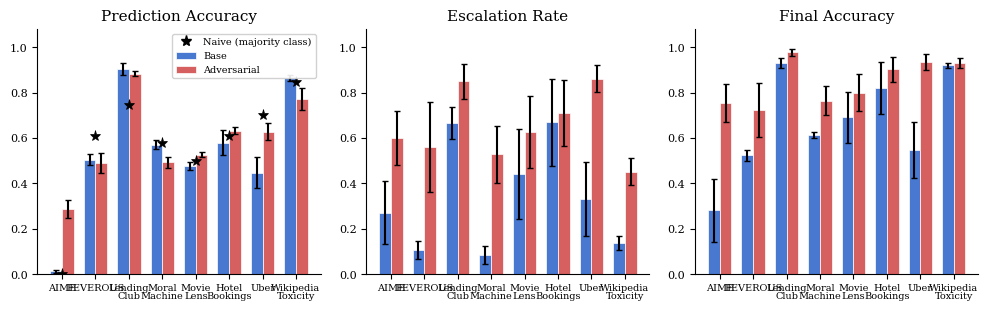

This chart was generated by the following Python code: (Note: this script raises an exception after producing the figure.)
"""Generate the main 3-panel figure: prediction accuracy, escalation rate, final accuracy."""
import json
import numpy as np
import pandas as pd
import matplotlib.pyplot as plt
import matplotlib

matplotlib.rcParams.update({
    "font.family": "serif",
    "font.size": 9,
    "axes.labelsize": 10,
    "axes.titlesize": 11,
    "xtick.labelsize": 8,
    "ytick.labelsize": 8,
    "legend.fontsize": 8,
    "figure.dpi": 300,
})

data = json.loads(r'''
[{"dataset": "FEVEROUS", "model": "Qwen3-14B", "method": "adversarial", "n": 100, "pred_acc": 0.52, "esc_rate": 0.96, "final_acc": 0.97, "naive_acc": 0.56}, {"dataset": "FEVEROUS", "model": "Qwen3-1.7B", "method": "base", "n": 100, "pred_acc": 0.46, "esc_rate": 0.14, "final_acc": 0.47, "naive_acc": 0.64}, {"dataset": "FEVEROUS", "model": "Qwen3-8B", "method": "adversarial", "n": 100, "pred_acc": 0.56, "esc_rate": 0.6, "final_acc": 0.74, "naive_acc": 0.67}, {"dataset": "FEVEROUS", "model": "Qwen3-14B", "method": "base", "n": 100, "pred_acc": 0.49, "esc_rate": 0.17, "final_acc": 0.53, "naive_acc": 0.6}, {"dataset": "FEVEROUS", "model": "Qwen3-8B", "method": "base", "n": 100, "pred_acc": 0.56, "esc_rate": 0.01, "final_acc": 0.57, "naive_acc": 0.58}, {"dataset": "FEVEROUS", "model": "Qwen3-1.7B", "method": "adversarial", "n": 100, "pred_acc": 0.39, "esc_rate": 0.12, "final_acc": 0.46, "naive_acc": 0.61}, {"dataset": "HotelBookings", "model": "Qwen3-1.7B", "method": "base", "n": 100, "pred_acc": 0.55, "esc_rate": 0.83, "final_acc": 0.89, "naive_acc": 0.6}, {"dataset": "HotelBookings", "model": "Qwen3-8B", "method": "base", "n": 100, "pred_acc": 0.65, "esc_rate": 0.91, "final_acc": 0.98, "naive_acc": 0.6}, {"dataset": "HotelBookings", "model": "Qwen3-14B", "method": "adversarial", "n": 100, "pred_acc": 0.67, "esc_rate": 0.29, "final_acc": 0.73, "naive_acc": 0.64}, {"dataset": "HotelBookings", "model": "Qwen3-1.7B", "method": "adversarial", "n": 100, "pred_acc": 0.65, "esc_rate": 0.58, "final_acc": 0.88, "naive_acc": 0.65}, {"dataset": "HotelBookings", "model": "Qwen3-8B", "method": "adversarial", "n": 100, "pred_acc": 0.62, "esc_rate": 0.98, "final_acc": 1.0, "naive_acc": 0.6}, {"dataset": "HotelBookings", "model": "Qwen3-4B", "method": "base", "n": 100, "pred_acc": 0.42, "esc_rate": 0.01, "final_acc": 0.43, "naive_acc": 0.57}, {"dataset": "HotelBookings", "model": "Qwen3-14B", "method": "base", "n": 100, "pred_acc": 0.7, "esc_rate": 0.93, "final_acc": 0.98, "naive_acc": 0.67}, {"dataset": "HotelBookings", "model": "Qwen3-4B", "method": "adversarial", "n": 100, "pred_acc": 0.59, "esc_rate": 0.99, "final_acc": 1.0, "naive_acc": 0.56}, {"dataset": "LendingClub", "model": "Qwen3-8B", "method": "base", "n": 100, "pred_acc": 0.93, "esc_rate": 0.74, "final_acc": 0.96, "naive_acc": 0.75}, {"dataset": "LendingClub", "model": "Qwen3-1.7B", "method": "base", "n": 16, "pred_acc": 0.75, "esc_rate": 0.25, "final_acc": 0.8125, "naive_acc": 0.5625}, {"dataset": "LendingClub", "model": "Qwen3-14B", "method": "adversarial", "n": 100, "pred_acc": 0.91, "esc_rate": 0.93, "final_acc": 1.0, "naive_acc": 0.82}, {"dataset": "LendingClub", "model": "Qwen3-8B", "method": "adversarial", "n": 100, "pred_acc": 0.87, "esc_rate": 0.96, "final_acc": 0.99, "naive_acc": 0.76}, {"dataset": "LendingClub", "model": "Qwen3-14B", "method": "base", "n": 100, "pred_acc": 0.9, "esc_rate": 0.66, "final_acc": 0.92, "naive_acc": 0.77}, {"dataset": "LendingClub", "model": "Qwen3-1.7B", "method": "adversarial", "n": 100, "pred_acc": 0.87, "esc_rate": 0.66, "final_acc": 0.94, "naive_acc": 0.76}, {"dataset": "MovieLens", "model": "Qwen3-4B", "method": "adversarial", "n": 100, "pred_acc": 0.51, "esc_rate": 0.85, "final_acc": 0.9, "naive_acc": 0.5}, {"dataset": "MovieLens", "model": "Qwen3-8B", "method": "adversarial", "n": 100, "pred_acc": 0.53, "esc_rate": 0.45, "final_acc": 0.73, "naive_acc": 0.5}, {"dataset": "MovieLens", "model": "Qwen3-14B", "method": "adversarial", "n": 100, "pred_acc": 0.56, "esc_rate": 1.0, "final_acc": 1.0, "naive_acc": 0.5}, {"dataset": "MovieLens", "model": "Qwen3-1.7B", "method": "adversarial", "n": 99, "pred_acc": 0.505, "esc_rate": 0.202, "final_acc": 0.566, "naive_acc": 0.5}, {"dataset": "MovieLens", "model": "Qwen3-4B", "method": "base", "n": 100, "pred_acc": 0.44, "esc_rate": 0.0, "final_acc": 0.44, "naive_acc": 0.5}, {"dataset": "MovieLens", "model": "Qwen3-1.7B", "method": "base", "n": 85, "pred_acc": 0.494, "esc_rate": 0.976, "final_acc": 0.988, "naive_acc": 0.5}, {"dataset": "MovieLens", "model": "Qwen3-8B", "method": "base", "n": 100, "pred_acc": 0.45, "esc_rate": 0.14, "final_acc": 0.52, "naive_acc": 0.5}, {"dataset": "MovieLens", "model": "Qwen3-14B", "method": "base", "n": 100, "pred_acc": 0.53, "esc_rate": 0.73, "final_acc": 0.86, "naive_acc": 0.5}, {"dataset": "WikipediaToxicity", "model": "Qwen3-14B", "method": "base", "n": 100, "pred_acc": 0.83, "esc_rate": 0.11, "final_acc": 0.93, "naive_acc": 0.93}, {"dataset": "WikipediaToxicity", "model": "Qwen3-1.7B", "method": "adversarial", "n": 100, "pred_acc": 0.63, "esc_rate": 0.39, "final_acc": 0.87, "naive_acc": 0.83}, {"dataset": "WikipediaToxicity", "model": "Qwen3-1.7B", "method": "base", "n": 98, "pred_acc": 0.898, "esc_rate": 0.102, "final_acc": 0.918, "naive_acc": 0.867}, {"dataset": "WikipediaToxicity", "model": "Qwen3-4B", "method": "base", "n": 100, "pred_acc": 0.85, "esc_rate": 0.24, "final_acc": 0.94, "naive_acc": 0.79}, {"dataset": "WikipediaToxicity", "model": "Qwen3-14B", "method": "adversarial", "n": 100, "pred_acc": 0.9, "esc_rate": 0.52, "final_acc": 0.98, "naive_acc": 0.84}, {"dataset": "WikipediaToxicity", "model": "Qwen3-8B", "method": "adversarial", "n": 100, "pred_acc": 0.78, "esc_rate": 0.3, "final_acc": 0.9, "naive_acc": 0.85}, {"dataset": "WikipediaToxicity", "model": "Qwen3-4B", "method": "adversarial", "n": 100, "pred_acc": 0.78, "esc_rate": 0.6, "final_acc": 0.97, "naive_acc": 0.78}, {"dataset": "WikipediaToxicity", "model": "Qwen3-8B", "method": "base", "n": 100, "pred_acc": 0.88, "esc_rate": 0.1, "final_acc": 0.89, "naive_acc": 0.8}, {"dataset": "MoralMachine", "model": "Qwen3-8B", "method": "base", "n": 100, "pred_acc": 0.51, "esc_rate": 0.19, "final_acc": 0.59, "naive_acc": 0.51}, {"dataset": "MoralMachine", "model": "Qwen3-4B", "method": "adversarial", "n": 100, "pred_acc": 0.43, "esc_rate": 0.59, "final_acc": 0.76, "naive_acc": 0.51}, {"dataset": "MoralMachine", "model": "Qwen3-14B", "method": "base", "n": 100, "pred_acc": 0.58, "esc_rate": 0.0, "final_acc": 0.58, "naive_acc": 0.58}, {"dataset": "MoralMachine", "model": "Qwen3-4B", "method": "base", "n": 100, "pred_acc": 0.62, "esc_rate": 0.02, "final_acc": 0.64, "naive_acc": 0.64}, {"dataset": "MoralMachine", "model": "Qwen3-8B", "method": "adversarial", "n": 100, "pred_acc": 0.51, "esc_rate": 0.22, "final_acc": 0.6, "naive_acc": 0.54}, {"dataset": "MoralMachine", "model": "Qwen3-14B", "method": "adversarial", "n": 100, "pred_acc": 0.47, "esc_rate": 0.89, "final_acc": 0.96, "naive_acc": 0.55}, {"dataset": "MoralMachine", "model": "Qwen3-1.7B", "method": "adversarial", "n": 100, "pred_acc": 0.56, "esc_rate": 0.41, "final_acc": 0.74, "naive_acc": 0.61}, {"dataset": "MoralMachine", "model": "Qwen3-1.7B", "method": "base", "n": 87, "pred_acc": 0.575, "esc_rate": 0.138, "final_acc": 0.644, "naive_acc": 0.575}, {"dataset": "AIME", "model": "Qwen3-14B", "method": "base", "n": 100, "pred_acc": 0.03, "esc_rate": 0.26, "final_acc": 0.29, "naive_acc": 0.0}, {"dataset": "AIME", "model": "Qwen3-1.7B", "method": "base", "n": 97, "pred_acc": 0.0, "esc_rate": 0.742, "final_acc": 0.742, "naive_acc": 0.0}, {"dataset": "AIME", "model": "Qwen3-14B", "method": "adversarial", "n": 100, "pred_acc": 0.37, "esc_rate": 0.96, "final_acc": 1.0, "naive_acc": 0.0}, {"dataset": "AIME", "model": "Qwen3-4B", "method": "base", "n": 100, "pred_acc": 0.01, "esc_rate": 0.06, "final_acc": 0.06, "naive_acc": 0.0}, {"dataset": "AIME", "model": "Qwen3-1.7B", "method": "adversarial", "n": 100, "pred_acc": 0.16, "esc_rate": 0.63, "final_acc": 0.75, "naive_acc": 0.0}, {"dataset": "AIME", "model": "Qwen3-4B", "method": "adversarial", "n": 100, "pred_acc": 0.34, "esc_rate": 0.32, "final_acc": 0.52, "naive_acc": 0.0}, {"dataset": "AIME", "model": "Qwen3-8B", "method": "adversarial", "n": 100, "pred_acc": 0.28, "esc_rate": 0.49, "final_acc": 0.75, "naive_acc": 0.0}, {"dataset": "AIME", "model": "Qwen3-8B", "method": "base", "n": 100, "pred_acc": 0.01, "esc_rate": 0.04, "final_acc": 0.05, "naive_acc": 0.0}, {"dataset": "Uber", "model": "Qwen3-4B", "method": "adversarial", "n": 100, "pred_acc": 0.56, "esc_rate": 0.99, "final_acc": 0.99, "naive_acc": 0.57}, {"dataset": "Uber", "model": "Qwen3-14B", "method": "adversarial", "n": 100, "pred_acc": 0.68, "esc_rate": 0.83, "final_acc": 0.95, "naive_acc": 0.7}, {"dataset": "Uber", "model": "Qwen3-8B", "method": "base", "n": 100, "pred_acc": 0.62, "esc_rate": 0.74, "final_acc": 0.88, "naive_acc": 0.67}, {"dataset": "Uber", "model": "Qwen3-4B", "method": "base", "n": 100, "pred_acc": 0.3, "esc_rate": 0.0, "final_acc": 0.3, "naive_acc": 0.7}, {"dataset": "Uber", "model": "Qwen3-1.7B", "method": "adversarial", "n": 100, "pred_acc": 0.55, "esc_rate": 0.68, "final_acc": 0.82, "naive_acc": 0.64}, {"dataset": "Uber", "model": "Qwen3-1.7B", "method": "base", "n": 100, "pred_acc": 0.33, "esc_rate": 0.03, "final_acc": 0.33, "naive_acc": 0.7}, {"dataset": "Uber", "model": "Qwen3-8B", "method": "adversarial", "n": 100, "pred_acc": 0.72, "esc_rate": 0.94, "final_acc": 0.98, "naive_acc": 0.72}, {"dataset": "Uber", "model": "Qwen3-14B", "method": "base", "n": 100, "pred_acc": 0.54, "esc_rate": 0.56, "final_acc": 0.68, "naive_acc": 0.74}]
''')

df = pd.DataFrame(data)

# Aggregate across models: row-weighted mean and SE per (dataset, method)
agg = []
for (ds, mth), g in df.groupby(["dataset", "method"]):
    total_n = g["n"].sum()
    for metric in ["pred_acc", "esc_rate", "final_acc"]:
        wmean = np.average(g[metric], weights=g["n"])
        # SE: treat each model's estimate as an observation, weight by n
        # Use weighted variance / effective n
        wvar = np.average((g[metric] - wmean)**2, weights=g["n"])
        k = len(g)
        se = np.sqrt(wvar / k) if k > 1 else 0
        agg.append({"dataset": ds, "method": mth, "metric": metric, "mean": wmean, "se": se, "n": total_n})
    # Naive acc (same across methods for a dataset, use weighted mean)
    naive = np.average(g["naive_acc"], weights=g["n"])
    agg.append({"dataset": ds, "method": mth, "metric": "naive_acc", "mean": naive, "se": 0, "n": total_n})

agg = pd.DataFrame(agg)

# Dataset display order and labels
ds_order = ["AIME", "FEVEROUS", "LendingClub", "MoralMachine", "MovieLens", "HotelBookings", "Uber", "WikipediaToxicity"]
ds_labels = ["AIME", "FEVEROUS", "Lending\nClub", "Moral\nMachine", "Movie\nLens", "Hotel\nBookings", "Uber", "Wikipedia\nToxicity"]

# Colors
c_base = "#4878CF"
c_adv = "#D65F5F"

fig, axes = plt.subplots(1, 3, figsize=(10, 3.2), sharey=False)
panels = [
    ("pred_acc", "Prediction Accuracy", True),
    ("esc_rate", "Escalation Rate", False),
    ("final_acc", "Final Accuracy", False),
]

x = np.arange(len(ds_order))
w = 0.35

for ax, (metric, title, show_naive) in zip(axes, panels):
    for i, (mth, color, label, offset) in enumerate([
        ("base", c_base, "Base", -w/2),
        ("adversarial", c_adv, "Adversarial", w/2),
    ]):
        means = []
        ses = []
        for ds in ds_order:
            row = agg[(agg["dataset"] == ds) & (agg["method"] == mth) & (agg["metric"] == metric)]
            if len(row):
                means.append(row["mean"].values[0])
                ses.append(row["se"].values[0])
            else:
                means.append(0)
                ses.append(0)
        ax.bar(x + offset, means, w, yerr=ses, color=color, label=label,
               capsize=2, edgecolor="white", linewidth=0.5)

    if show_naive:
        # Add stars for naive accuracy
        for j, ds in enumerate(ds_order):
            row = agg[(agg["dataset"] == ds) & (agg["method"] == "base") & (agg["metric"] == "naive_acc")]
            if len(row):
                naive_val = row["mean"].values[0]
                ax.plot(j, naive_val, marker="*", color="black", markersize=8, zorder=5,
                        markeredgewidth=0.5, markeredgecolor="black")
        # Add to legend
        ax.plot([], [], marker="*", color="black", markersize=8, linestyle="none", label="Naive (majority class)")

    ax.set_title(title)
    ax.set_xticks(x)
    ax.set_xticklabels(ds_labels, fontsize=7, linespacing=0.85)
    ax.set_ylim(0, 1.08)
    ax.set_ylabel("")
    ax.spines["top"].set_visible(False)
    ax.spines["right"].set_visible(False)

axes[0].legend(loc="upper right", framealpha=0.9, fontsize=7)
fig.tight_layout()
fig.savefig("paper/figures/fig_main.pdf", bbox_inches="tight")
print("Saved paper/figures/fig_main.pdf")
